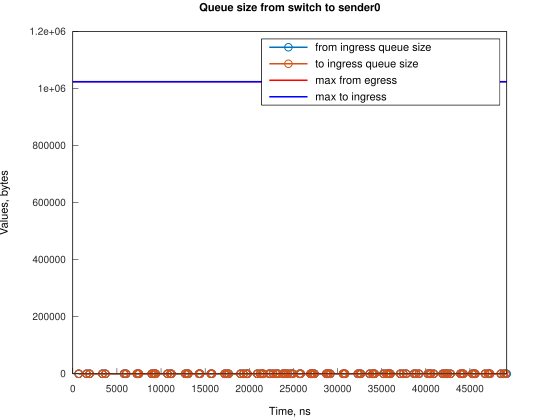

Values plotted in this chart, from the file beside it:
Time, from_ingress_queue_size, to_ingress_queue_size
673.6, 1, nan
673.7, 0, 0
1567, 1, 0
1567, 0, 0
1905, 1, 0
1905, 0, 0
3355, 1, 0
3355, 0, 0
3694, 1, 0
3694, 0, 0
5814, 1, 0
5814, 0, 0
6040, 1, 0
6040, 0, 0
7266, 1, 0
7266, 0, 0
7378, 1, 0
7378, 0, 0
7490, 1, 0
7490, 0, 0
8943, 1, 0
8943, 0, 0
9166, 1, 0
9166, 0, 0
9278, 1, 0
9278, 0, 0
9393, 1, 0
9393, 0, 0
10732, 1, 0
10732, 0, 0
11070, 1, 0
11070, 0, 0
11178, 1, 0
11178, 0, 0
12743, 1, 0
12743, 0, 0
12969, 1, 0
12969, 0, 0
13082, 1, 0
13082, 0, 0
14307, 1, 0
14307, 0, 0
14419, 1, 0
14419, 0, 0
15648, 1, 0
15648, 0, 0
15760, 1, 0
15760, 0, 0
17213, 1, 0
17213, 0, 0
17436, 1, 0
17436, 0, 0
17663, 1, 0
17663, 0, 0
19005, 1, 0
19005, 0, 0
19336, 1, 0
19336, 0, 0
19676, 1, 0
19676, 0, 0
... 140 more rows
